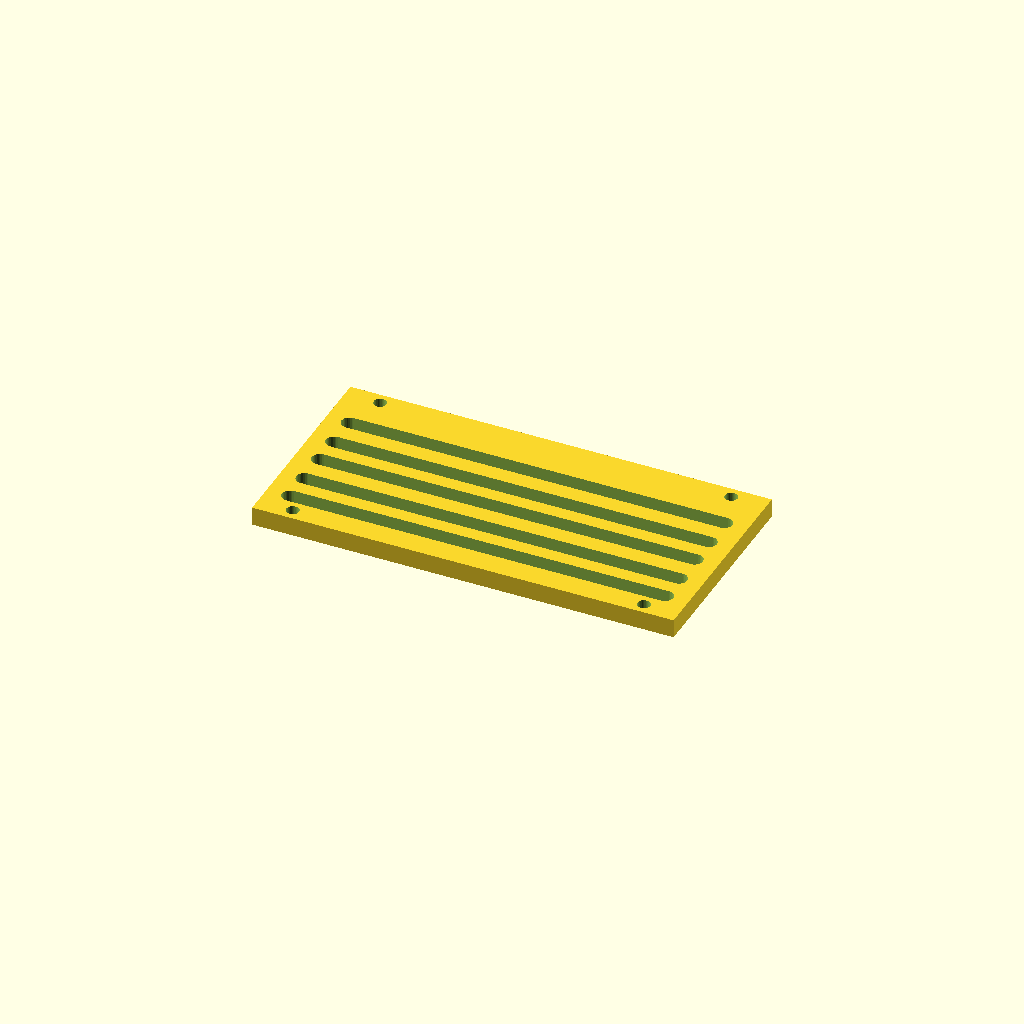
Cell 1: the model at its default parameters.
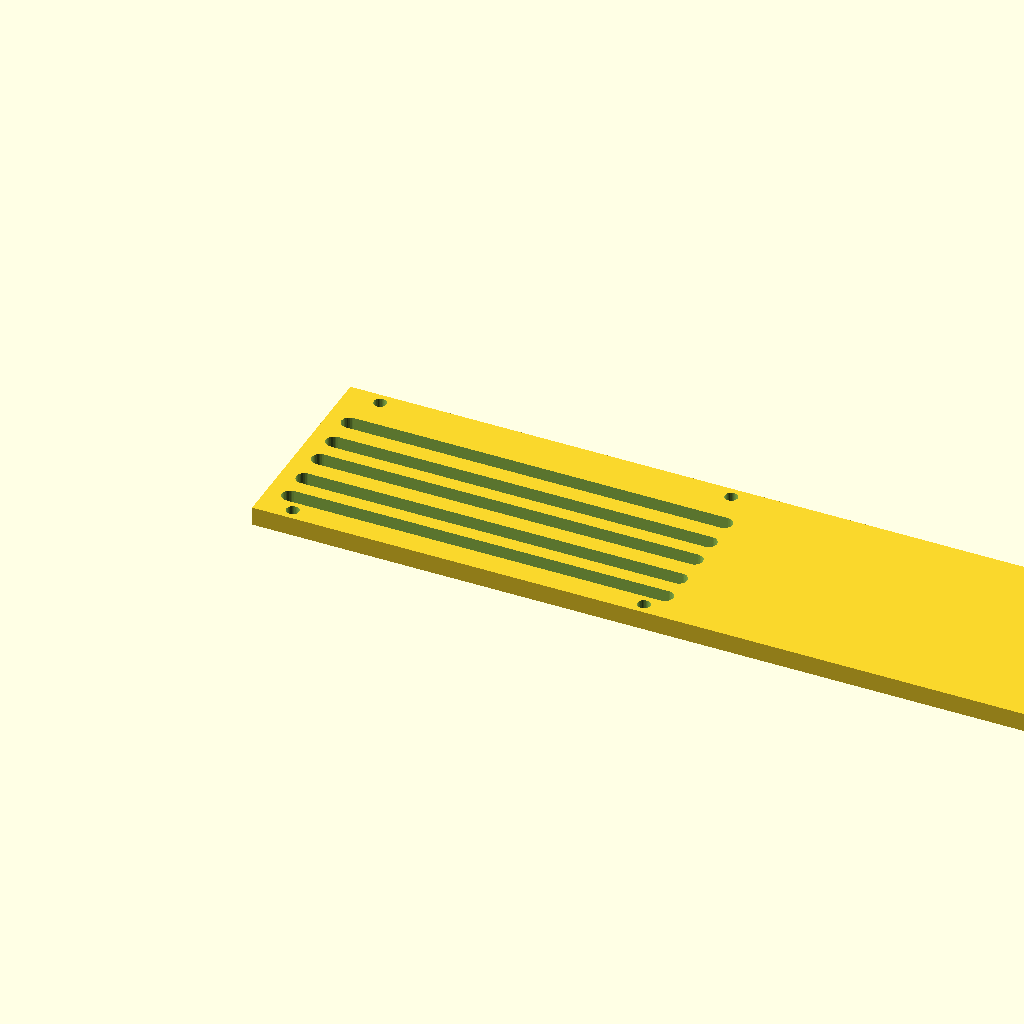
Cell 2 — panel_w set to 360, the other parameters unchanged.
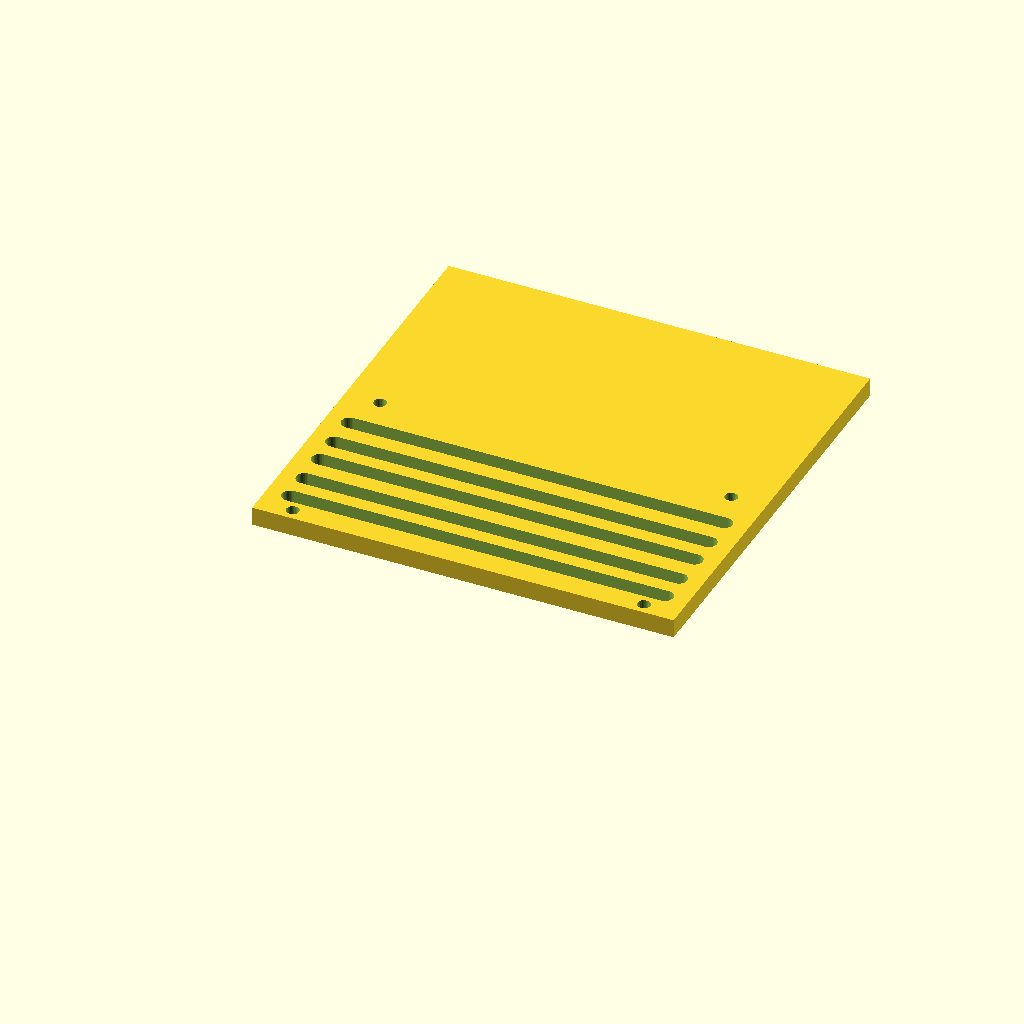
Cell 3: the same model with panel_d = 180.
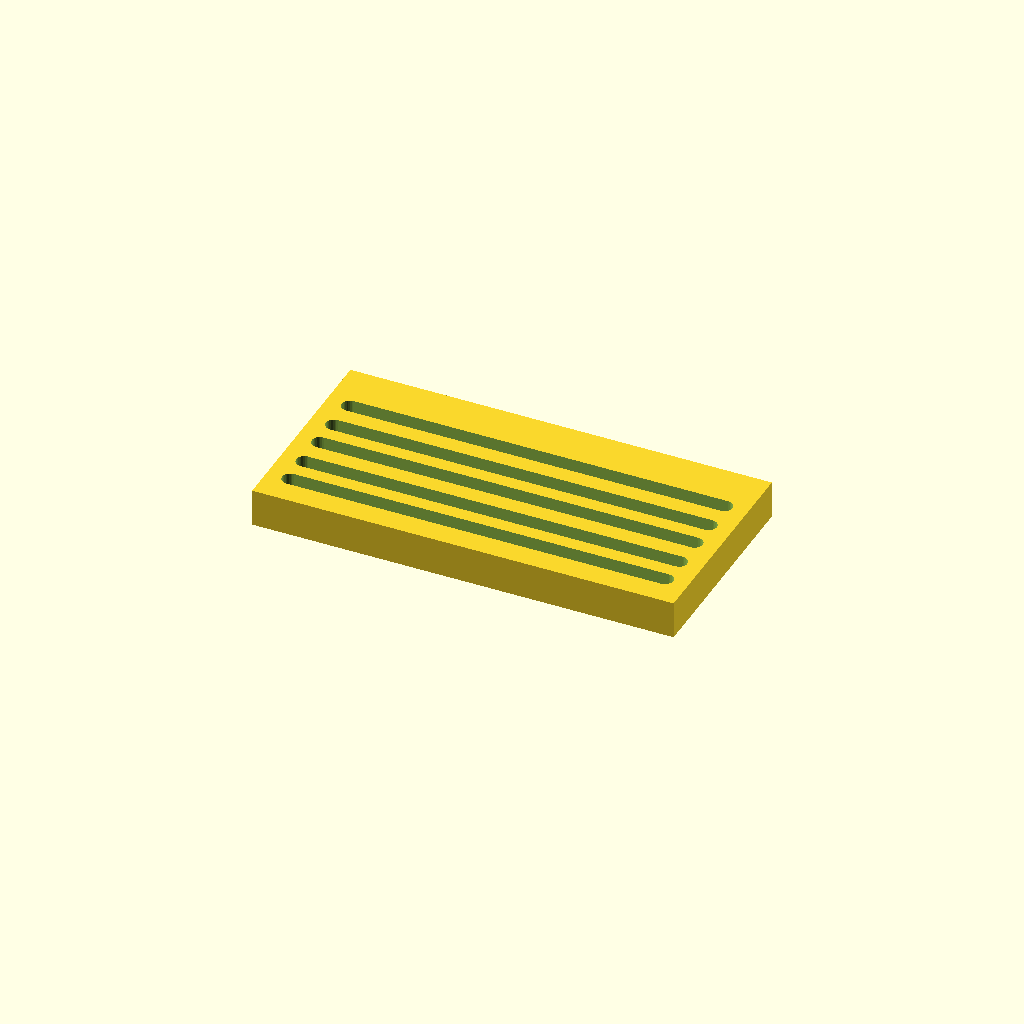
Cell 4 — thick set to 16, the other parameters unchanged.
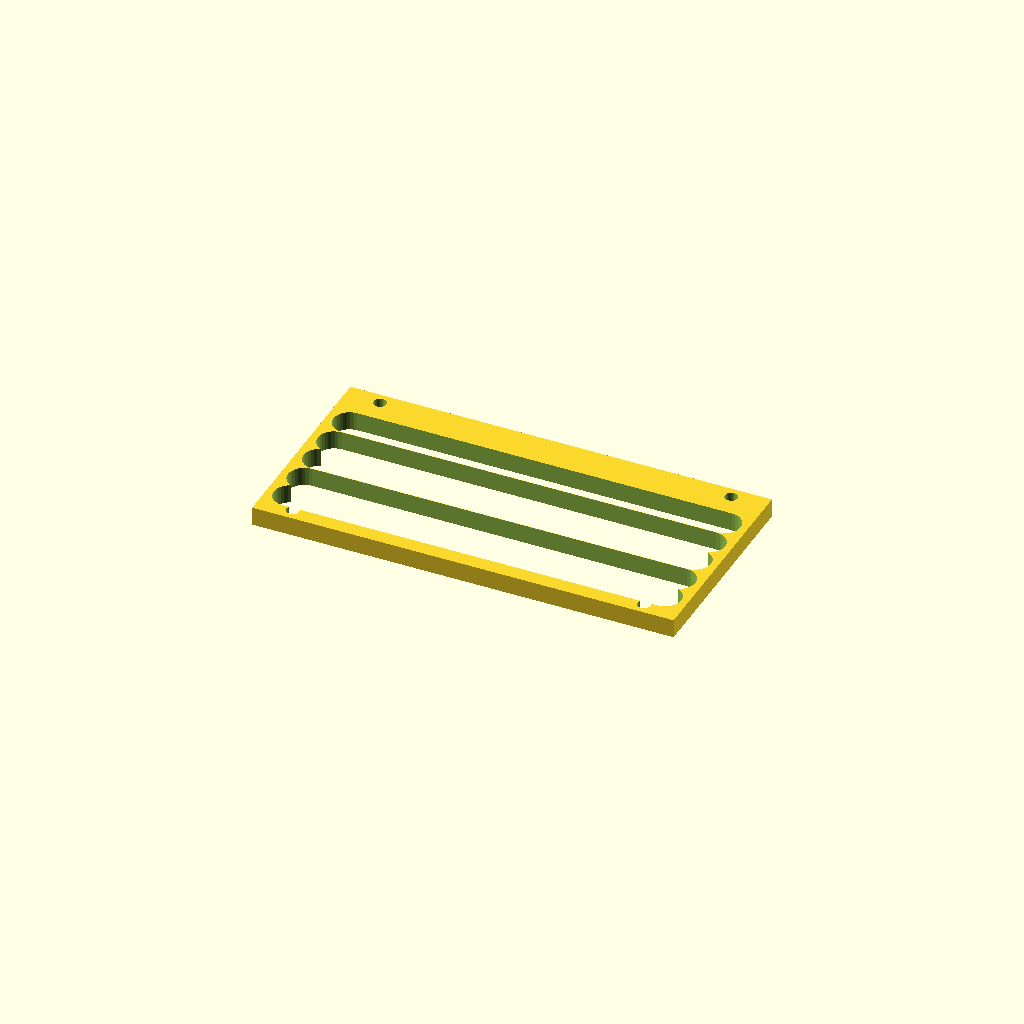
Cell 5: the same model with slot_w = 14.
All cells are drawn from one camera (rotation 55°, 0°, 25°, orthographic, colour scheme Cornfield), so only the parameter changes between them.
The OpenSCAD source (optional_data/data/gen3/slottedpanels/part_0001.scad):
$fn = 32;

// ----------------------------------------------------------------------
// Slotted panel: 180 x 90 mm, 5 рядов of slots
// ----------------------------------------------------------------------

// --- parameters (mm) ---
panel_w = 180;            // panel width
panel_d = 90;             // panel depth
thick = 8;                // panel thickness
slot_w = 7;               // slot width
pitch0 = 13;              // first row pitch
pitch_step = 1.2;         // pitch increase per row
margin = 10;              // margin around the slot field
rows = 5;                 // number of slot rows
mount_d = 5.4;            // mounting holes
mount_x = 75;             // mounting hole offset

difference() {
  union() {
    cube([panel_w, panel_d, thick]);
  }
  /* slot rows: stadium shaped cutters, 2.5 mm clear of both faces */
  /* row 0: pitch 13, length 160 */
  hull() {
    translate([10, 13.5, -2.5]) cylinder(h = thick + 5, d = slot_w);
    translate([170, 13.5, -2.5]) cylinder(h = thick + 5, d = slot_w);
  }
  /* row 1: pitch 14.2, length 160 */
  hull() {
    translate([10, 26.5, -2.5]) cylinder(h = thick + 5, d = slot_w);
    translate([170, 26.5, -2.5]) cylinder(h = thick + 5, d = slot_w);
  }
  /* row 2: pitch 13, length 160 */
  hull() {
    translate([10, 40.7, -2.5]) cylinder(h = thick + 5, d = slot_w);
    translate([170, 40.7, -2.5]) cylinder(h = thick + 5, d = slot_w);
  }
  /* row 3: pitch 14.2, length 160 */
  hull() {
    translate([10, 53.7, -2.5]) cylinder(h = thick + 5, d = slot_w);
    translate([170, 53.7, -2.5]) cylinder(h = thick + 5, d = slot_w);
  }
  /* row 4: pitch 13, length 160 */
  hull() {
    translate([10, 67.9, -2.5]) cylinder(h = thick + 5, d = slot_w);
    translate([170, 67.9, -2.5]) cylinder(h = thick + 5, d = slot_w);
  }
  translate([15, 5, -2.5]) cylinder(h = 13, d = mount_d);
  translate([15, 85, -2.5]) cylinder(h = 13, d = mount_d);
  translate([165, 5, -2.5]) cylinder(h = 13, d = mount_d);
  translate([165, 85, -2.5]) cylinder(h = 13, d = mount_d);
}
Customizer parameters (derived from the source; name, type, default, range or options):
panel_w: number, default 180
panel_d: number, default 90
thick: number, default 8
slot_w: number, default 7
pitch0: number, default 13
pitch_step: number, default 1.2
margin: number, default 10
rows: number, default 5
mount_d: number, default 5.4
mount_x: number, default 75
